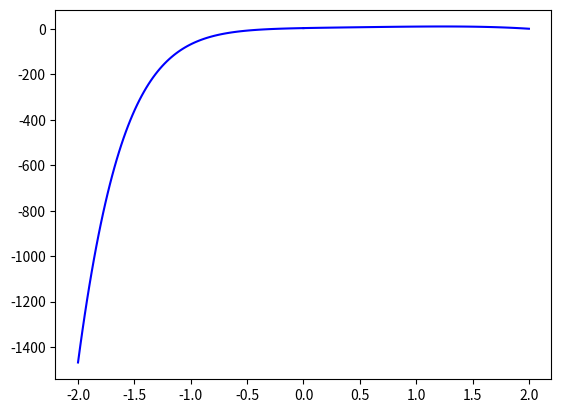

Generate this figure with matplotlib:
import numpy as np
import scipy as sp
import math
from scipy.integrate import odeint
import matplotlib.pyplot as plt

def g(y, x):
    y0 = y[0]
    y1 = y[1]
    y2 = 80*math.exp(x)*math.cos(x)-6*y1 - 10*y0
    return y1, y2


init = 4.0, 10.0
x = np.linspace(0,2,100)
sol=odeint(g, init, x)
print(sol)
plt.plot(x, sol[:,0], color='b')
x = np.linspace(0,-2,100)
sol=odeint(g, init, x)
plt.plot(x, sol[:,0], color='b') 
plt.show()
